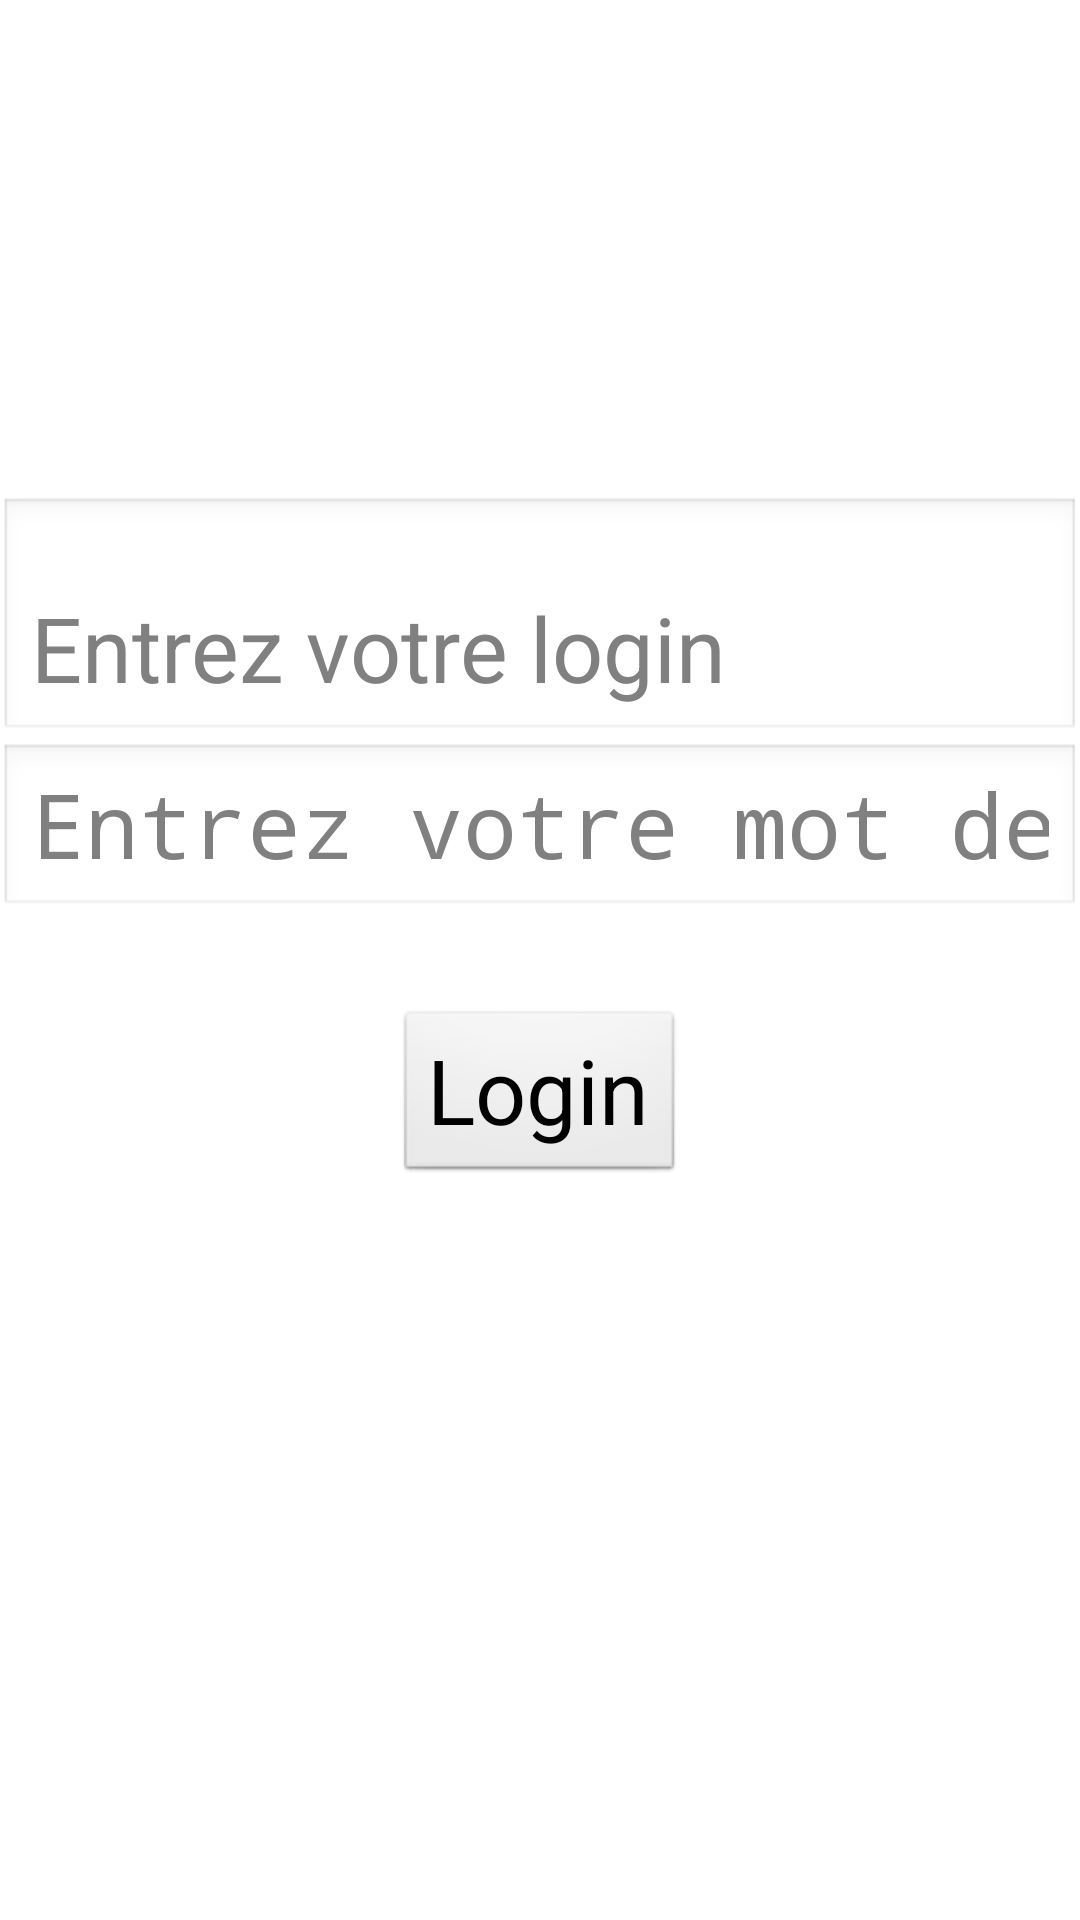

The Android layout XML behind this screen, and the referenced resources:
<!-- AndroidManifest.xml: application theme AppTheme -->
<!-- res/layout/activity_login.xml -->
<RelativeLayout xmlns:android="http://schemas.android.com/apk/res/android"
    xmlns:tools="http://schemas.android.com/tools"
    android:layout_width="match_parent"
    android:layout_height="match_parent"
    android:paddingBottom="@dimen/activity_vertical_margin"
    android:paddingLeft="@dimen/activity_horizontal_margin"
    android:paddingRight="@dimen/activity_horizontal_margin"
    android:paddingTop="@dimen/activity_vertical_margin"
    tools:context=".LoginActivity" >
    
    <EditText
        android:id="@+id/login_edit"
        android:layout_width="wrap_content"
        android:layout_height="wrap_content"
        android:layout_above="@+id/password_edit"
        android:layout_alignLeft="@+id/password_edit"
        android:ems="11"
        android:hint="@string/login_placeholder"
        android:textSize="30sp" 
        android:paddingTop="30dp"/>
    
    <EditText
        android:id="@+id/password_edit"
        android:layout_width="wrap_content"
        android:layout_height="wrap_content"
        android:layout_above="@+id/login_button"
        android:layout_centerHorizontal="true"
        android:ems="11"
        android:hint="@string/password_placeholder"
        android:inputType="textPassword"
        android:textSize="30sp" />

    <Button
        android:id="@+id/login_button"
        android:layout_width="wrap_content"
        android:layout_height="wrap_content"
        android:layout_alignParentBottom="true"
        android:layout_centerHorizontal="true"
        android:layout_marginBottom="245dp"
        android:layout_marginTop="30dp"
        android:text="@string/login_text_button"
        android:textSize="30sp" />

</RelativeLayout>
<!-- resources referenced by this layout -->
<resources>
  <string name="login_placeholder">Entrez votre login</string>
  <string name="login_text_button">Login</string>
  <string name="password_placeholder">Entrez votre mot de passe</string>
  <style name="AppTheme" parent="AppBaseTheme">
          <item name="android:actionBarStyle">@style/CustomActionBarStyle</item>
      </style>
  <style name="AppBaseTheme" parent="android:Theme.Light">
          
      </style>
  <style name="CustomActionBarStyle" parent="android:style/Widget.Holo.ActionBar">
          <item name="android:background">#000000</item>
  	    <item name="android:displayOptions">showHome|useLogo</item>
  	</style>
</resources>
